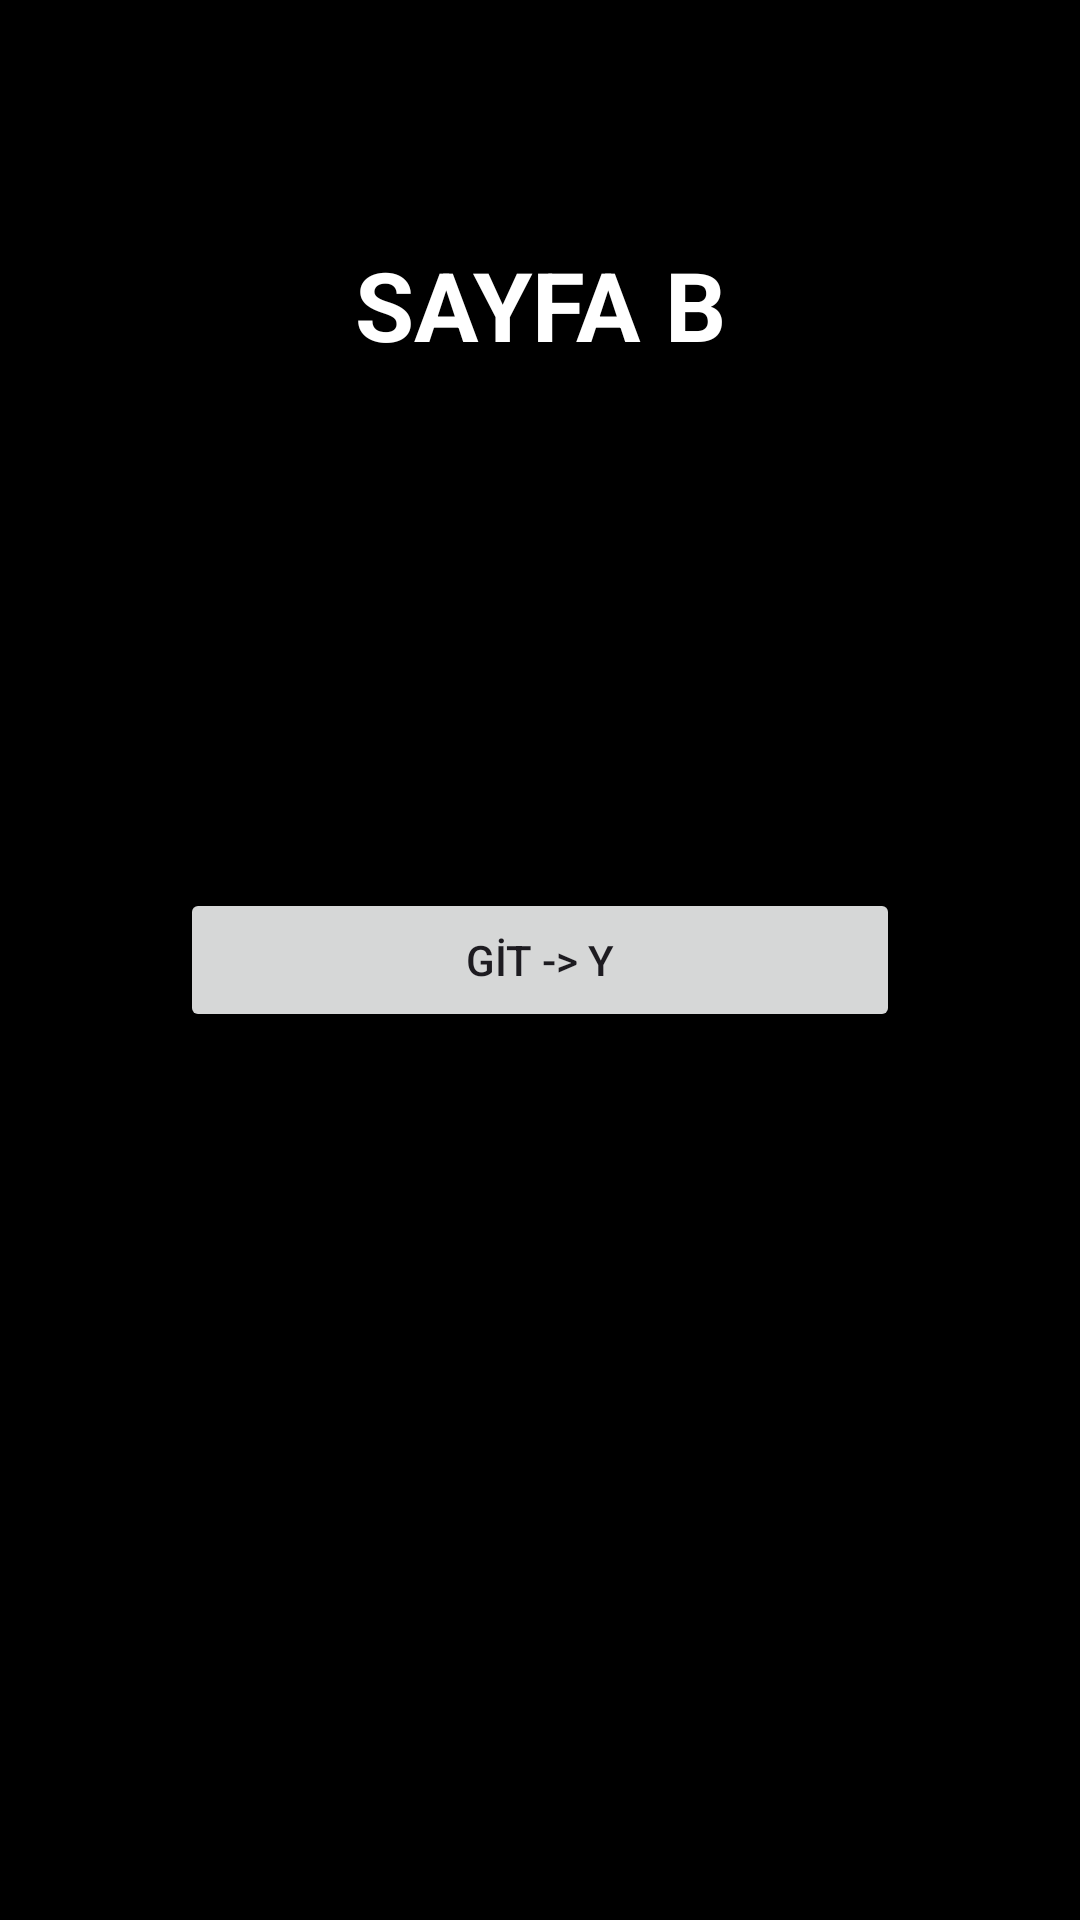

Produce the Android XML layout that renders to this screen, including the resource entries it uses.
<!-- AndroidManifest.xml: application theme Theme.FourthWork -->
<!-- res/layout/fragment_page_b.xml -->
<?xml version="1.0" encoding="utf-8"?>
<androidx.constraintlayout.widget.ConstraintLayout xmlns:android="http://schemas.android.com/apk/res/android"
    xmlns:app="http://schemas.android.com/apk/res-auto"
    xmlns:tools="http://schemas.android.com/tools"
    android:layout_width="match_parent"
    android:layout_height="match_parent"
    tools:context=".fragments.PageB"
    android:layout_gravity="center"
    android:background="@color/black">

    <TextView
        android:layout_width="match_parent"
        android:layout_height="wrap_content"
        android:text="@string/labelBText"
        android:textAlignment="center"
        android:textColor="@color/white"
        android:textSize="32sp"
        android:layout_marginTop="80dp"
        android:textStyle="bold"
        app:layout_constraintEnd_toEndOf="parent"
        app:layout_constraintStart_toStartOf="parent"
        app:layout_constraintTop_toTopOf="parent" />

    <Button
        android:id="@+id/goToFragmentYBtn"
        style="@style/Widget.AppCompat.Button"
        android:layout_width="match_parent"
        android:layout_height="wrap_content"
        android:layout_marginStart="60dp"
        android:layout_marginEnd="60dp"
        android:text="@string/goToFragmentYText"
        app:layout_constraintBottom_toBottomOf="parent"
        app:layout_constraintEnd_toEndOf="parent"
        app:layout_constraintStart_toStartOf="parent"
        app:layout_constraintTop_toTopOf="parent" />

</androidx.constraintlayout.widget.ConstraintLayout>
<!-- resources referenced by this layout -->
<resources>
  <color name="black">#FF000000</color>
  <color name="white">#FFFFFFFF</color>
  <string name="goToFragmentYText">GİT -&gt; Y</string>
  <string name="labelBText">SAYFA B</string>
  <style name="Theme.FourthWork" parent="Base.Theme.FourthWork" />
  <style name="Base.Theme.FourthWork" parent="Theme.Material3.DayNight.NoActionBar">
          
          
      </style>
</resources>
